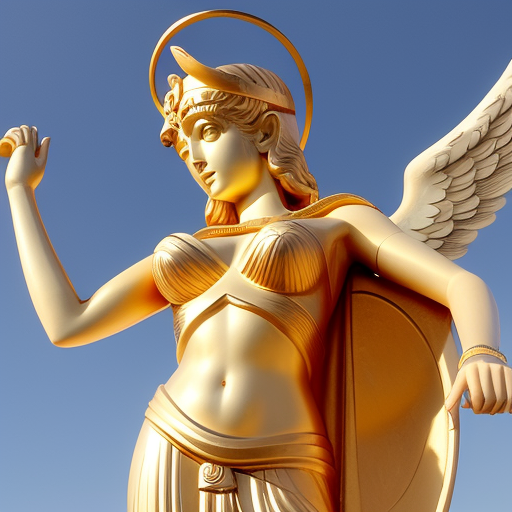
Generation parameters embedded in this image by AUTOMATIC1111 Stable Diffusion web UI or a fork of it (Forge, ...) (PNG 'parameters' text chunk):
Athena, disguised as a mortal, arrived in Ithaca.


Steps: 20, Sampler: Euler a, CFG scale: 9, Seed: 2153639559, Size: 512x512, Model hash: fc2511737a, Model: chilloutmix_NiPrunedFp32Fix